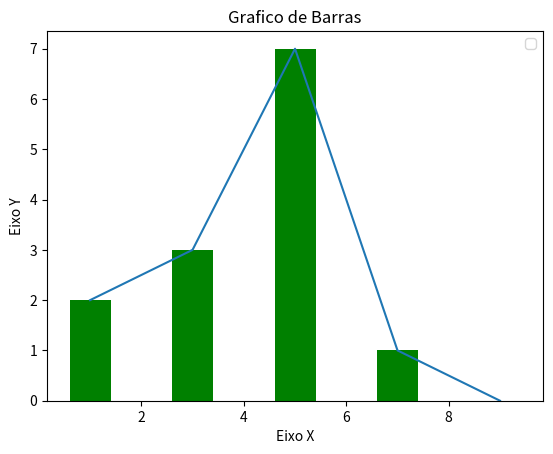

This chart was generated by the following Python code:
import matplotlib.pyplot as plt 


x1 = [1, 3, 5, 7, 9]
y1 = [2, 3, 7, 1, 0]


x2 = [2, 4, 6, 8, 10]
y2 = [5, 1, 3, 7,  4]
titulo = "Grafico de Barras"
eixox = "Eixo X"
eixoy = "Eixo Y"


plt.title(titulo)
plt.xlabel(eixox)
plt.ylabel(eixoy)

#plt.bar(x1, y1, label = "Grupo 1")
#plt.bar(x2, y2, label = "Grupo 2")

plt.bar(x1, y1, color = "g")
plt.plot(x1, y1)
#plt.bar(x2, y2)
#plt.plot(x2, y2, color = "y")
plt.legend()
plt.show()
